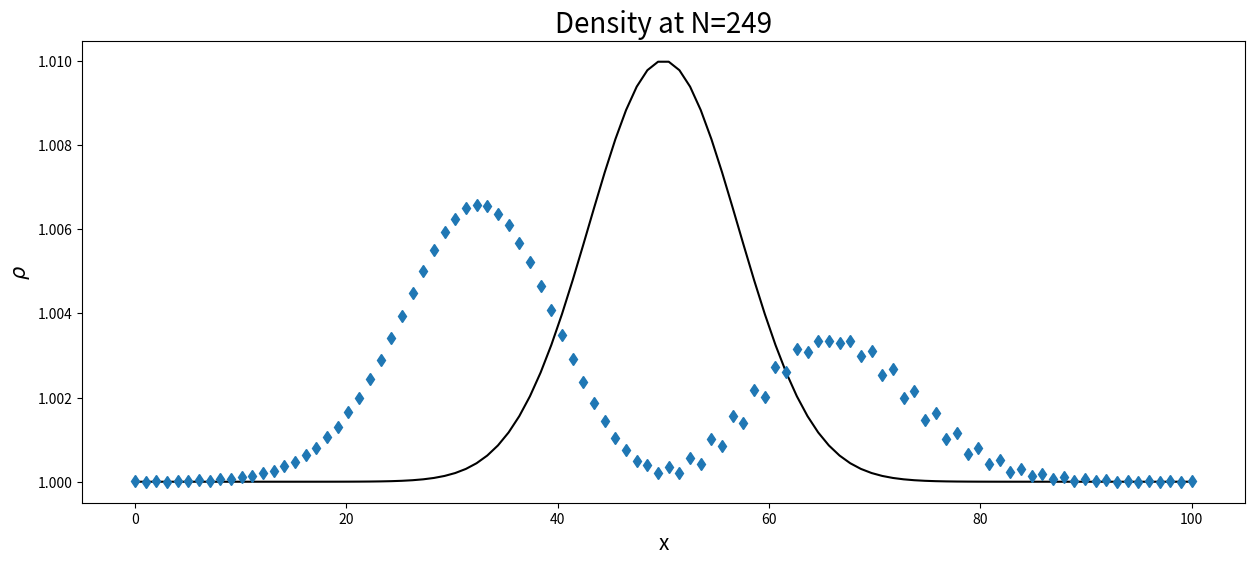
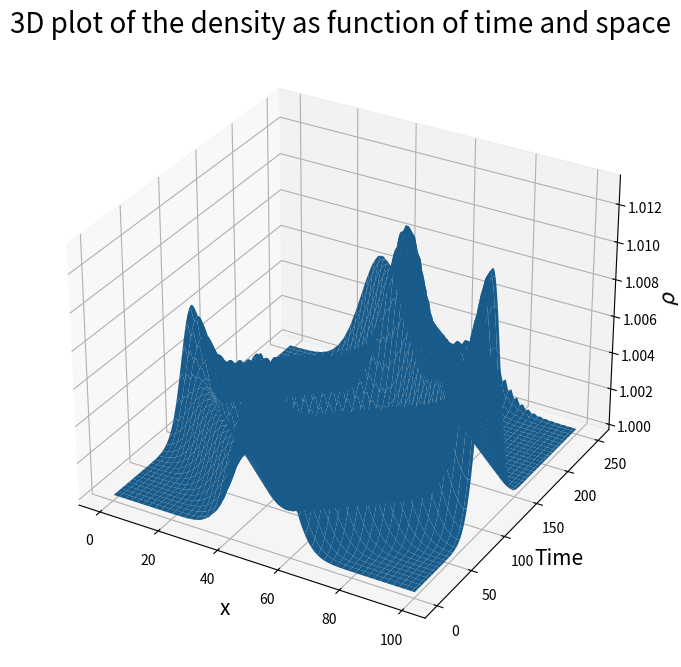

Python code for these plots, in order:
#!/usr/bin/env python3
# -*- coding: utf-8 -*-
"""
Created on Tue Nov 10 20:14:25 2020

1D Hydro-Solver using the donor cell advection solution
@author: capucinebarfety
"""
import numpy as np
import matplotlib.pyplot as plt

J = 100 #number of grid elements
N = 250 #time increments
x = np.arange(J)/(J-1) * (J) #spatial grid
dx = np.abs(x[1]-x[0])
dt = 0.15
cs = 5. #speed of sound

###Set the perturbations
#Create NxJ 0 matrices:
f1 = np.zeros((N, J)) 
f2 = np.zeros((N, J))
m = 0.5*(x[0]+x[-1]) #mean of the Gaussians
sigma = 0.1*J #sigma for the Gaussians
#Set the N=0 (so initial condition) of the matrices using density/velocity with gaussian perturbations
f1[0,:] = 1+0.01*np.exp( -(x-m)**2 / sigma**2) #rho_0 = 1
f2[0,:] = (1+0.01*np.exp( -(x-m)**2 / sigma**2))*(0.01*np.exp( -(x-m)**2 / sigma**2)) #v_0


###Set up the figure
plt.ion()
fig, axes = plt.subplots(1,1, figsize=(15,6))
axes.plot(x,f1[0], 'k-')
den, = axes.plot(x, f1[0], linestyle='', marker='d')
axes.set_xlabel('x', fontsize=15)
axes.set_ylabel(r'$\rho$', fontsize=15)
fig.canvas.draw()


###Iterate over time
for n in range(1,N):
    
    #Compute the velocity
    u = np.zeros(J+1)
    for i in range(1, J):
        u[i] = 0.5 *  (f2[n-1, i]/f1[n-1, i] + f2[n-1, i-1]/f1[n-1, i-1])
    
    #Compute J1    
    J1 = np.zeros(J+1)
    for i in range(1, J):
        if u[i] > 0:
            J1[i] = f1[n-1, i-1]*u[i]
        else:
            J1[i] = f1[n-1, i]*u[i]

    #Update f1:
    for i in range(J):
        f1[n, i]= f1[n-1, i] - dt/dx * (J1[i+1] - J1[i])


    #Compute J2:
    J2 = np.zeros(J+1)
    for i in range(1,J):
        if u[i] > 0:
            J2[i] = f2[n-1, i-1]*u[i]
        else:
            J2[i] = f2[n-1, i]*u[i]

    #Update f2:        
    for i in range(J):
        f2[n, i] = f2[n-1, i] - dt/dx * (J2[i+1] - J2[i])
    

    #Take into account pressure:
    for i in range(1, J-1):
        f2[n, i] = f2[n, i] - dt/dx * cs * (f1[n, i+1] - f1[n, i-1])
    
    
    #Reflective Boundary conditions
    f1[n, 0] = f1[n, 0] - (dt / dx) * J1[0] 
    f1[n, -1] = f1[n, -1] + (dt / dx) * J1[-2]

    f2[n, 0] = f2[n, 0] - (dt/ dx) * J2[0] 
    f2[n, -1] = f2[n, -1] + (dt / dx) * J2[-2]
    
    #plot the density
    den.set_ydata(f1[n])
    axes.set_title(f'Density at N={n}', fontsize=20)
    fig.canvas.draw()
    plt.pause(0.001)
    

fig = plt.figure(figsize=(10,8))
ax = fig.add_subplot(111, projection='3d')
ax.set_ylabel('Time', fontsize=15)
ax.set_xlabel('x', fontsize=15)
ax.set_zlabel(r'$\rho$', fontsize=15)
ax.set_title('3D plot of the density as function of time and space', fontsize=20)
X,Y = np.meshgrid(x, np.arange(1,N+1))
ax.plot_surface(X, Y, Z = f1)
